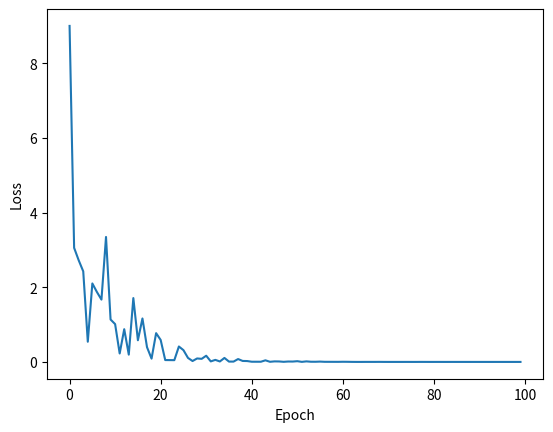

Write the Python code that produced this figure.
import numpy as np
import matplotlib.pyplot as plt
from mpl_toolkits.mplot3d import Axes3D
import matplotlib.pyplot as mp
import random
number=[0,1,2]
x_data=[1.0,2.0,3.0]
y_data=[2.0,4.0,6.0]

w = 1
losss=[]
epochs=[]
def forword(x):

    return x * w

def cost(xs,ys):
    y_pred = forword(xs)
    return (y_pred-ys)**2

def gradient(xs,ys):
    grad = 0

    grad +=2*xs*(xs*w-ys)
    return grad

for epoch in range (100):
    chosen = random.sample(number, 1)

    cost_val = cost(x_data[chosen[0]],y_data[chosen[0]])
    gral_val=gradient(x_data[chosen[0]],y_data[chosen[0]])
    w -= 0.007*gral_val 
    losss.append(cost_val)
    epochs.append(epoch)
    print('Epoch:',epoch,'w=',w,'loss=',cost_val)
plt.plot(epochs,losss)
plt.xlabel('Epoch')
plt.ylabel('Loss')
plt.show()
